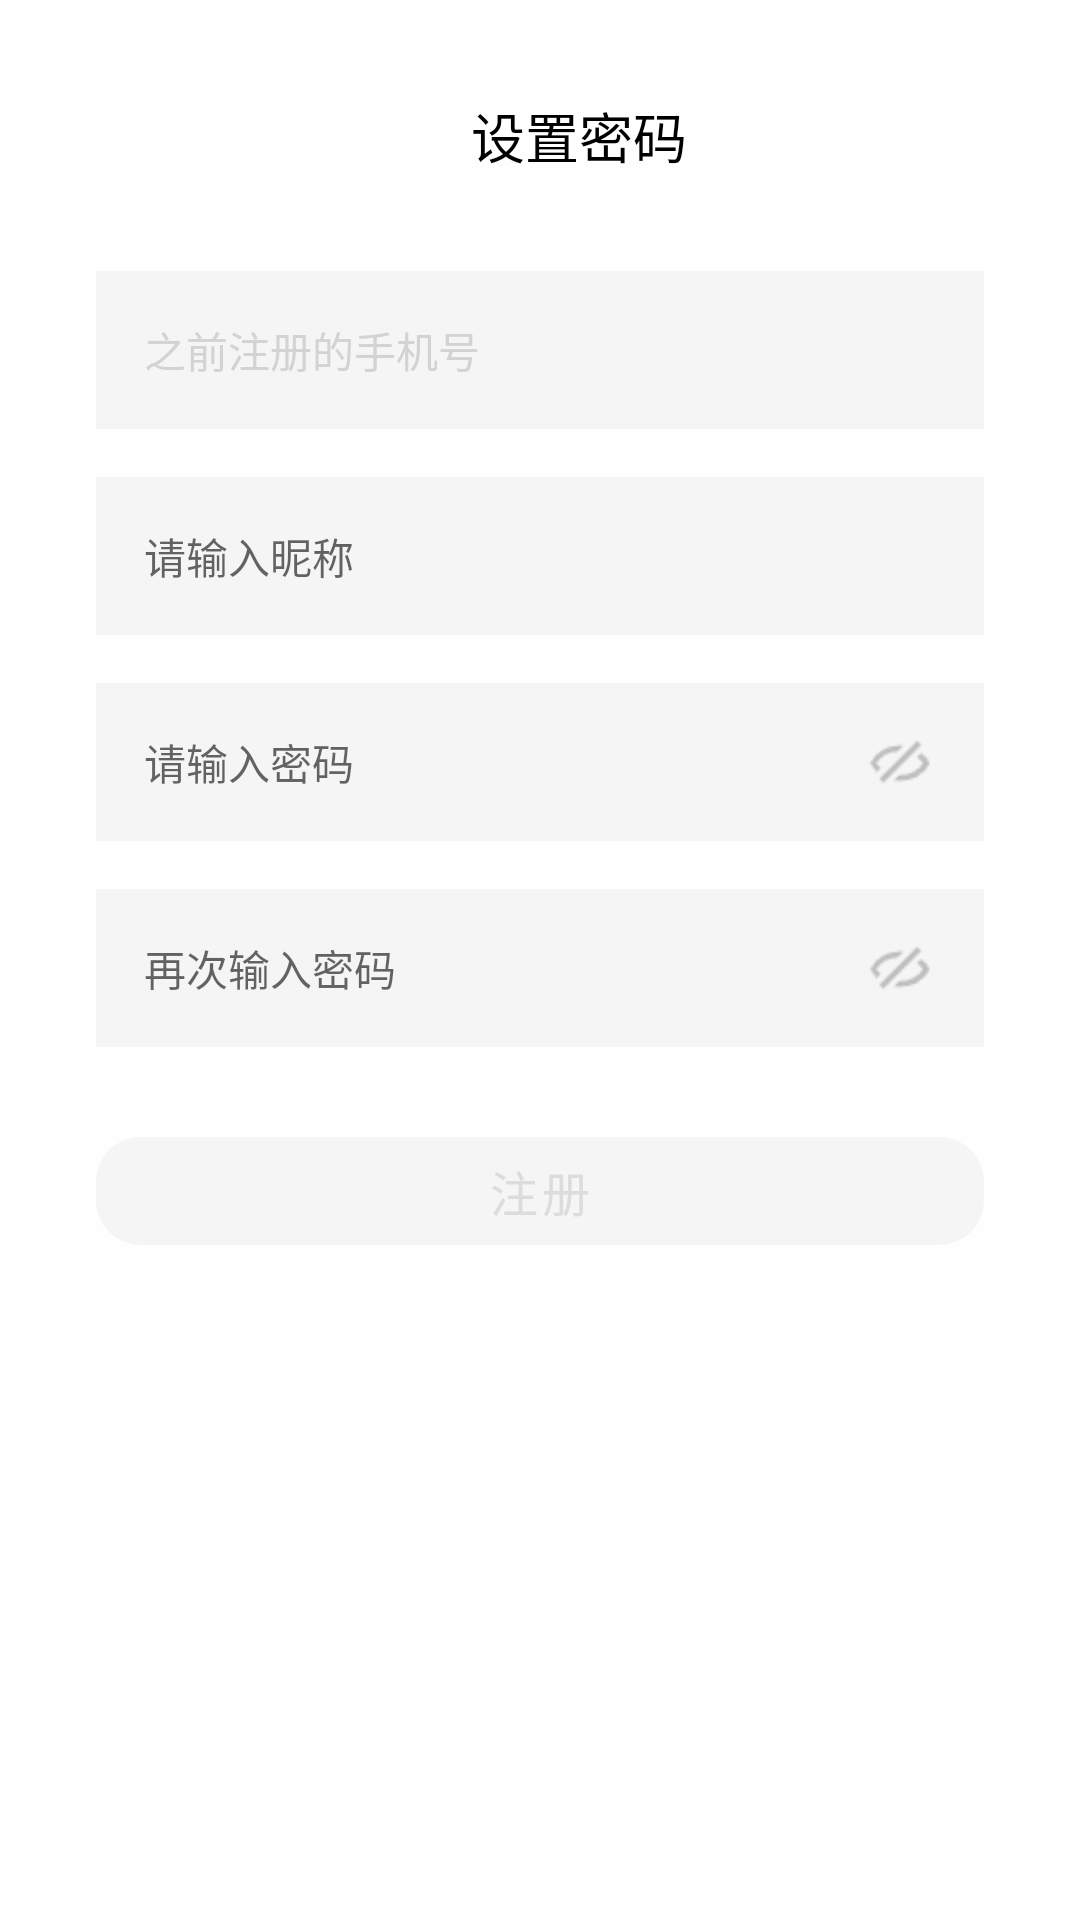

Produce the Android XML layout that renders to this screen, including the resource entries it uses.
<!-- AndroidManifest.xml: application theme AppTheme -->
<!-- res/layout/activity_set_password.xml -->
<?xml version="1.0" encoding="utf-8"?>
<LinearLayout xmlns:android="http://schemas.android.com/apk/res/android"
              xmlns:app="http://schemas.android.com/apk/res-auto"
              android:layout_width="match_parent"
              android:layout_height="match_parent"
              android:orientation="vertical"
              android:padding="32dp"
              android:background="@color/Argentina_white">

    
    <LinearLayout
            android:layout_width="match_parent"
            android:layout_height="wrap_content"
            android:orientation="horizontal"
            android:gravity="center_vertical">

        <ImageView
                android:id="@+id/backButton"
                android:layout_width="22dp"
                android:layout_height="match_parent"
                android:src="@drawable/ic_arrow_back"
                android:clickable="true"
                android:focusable="true"
                android:layout_marginEnd="16dp"/>

        <TextView
                android:layout_width="246dp"
                android:layout_height="wrap_content"
                android:text="设置密码"
                android:textSize="18sp"
                android:textColor="@color/black"
                android:gravity="center"
                android:layout_gravity="center"/>
    </LinearLayout>

    
    <EditText
            android:id="@+id/phoneUneditableText"
            android:layout_width="match_parent"
            android:layout_height="wrap_content"
            android:hint="手机号"
            android:inputType="phone"
            android:layout_marginTop="32dp"
            android:padding="16dp"
            android:background="@color/white_smoke"
            android:textSize="14sp"
            android:textColor="@color/midGrey"
            android:editable="false"
            android:text="之前注册的手机号"/>

    
    <EditText
            android:id="@+id/nicknameEditText"
            android:layout_width="match_parent"
            android:layout_height="wrap_content"
            android:hint="请输入昵称"
            android:inputType="textPersonName"
            android:layout_marginTop="16dp"
            android:padding="16dp"
            android:background="@color/white_smoke"
            android:textSize="14sp"
            android:maxLength="10"/>

    
    <LinearLayout
            android:layout_width="match_parent"
            android:layout_height="wrap_content"
            android:orientation="horizontal"
            android:layout_marginTop="16dp"
            android:background="@color/white_smoke">

        <EditText
                android:id="@+id/passwordEditText"
                android:layout_width="0dp"
                android:layout_height="wrap_content"
                android:layout_weight="1"
                android:hint="请输入密码"
                android:inputType="textPassword"
                android:padding="16dp"
                android:textSize="14sp"
                android:background="@android:color/transparent" />

        
        <ImageView
                android:id="@+id/passwordEyeIcon"
                android:layout_width="24dp"
                android:layout_height="24dp"
                android:layout_gravity="center_vertical"
                android:layout_marginEnd="16dp"
                android:src="@drawable/ic_eye_close"
                android:contentDescription="眼睛图标"
                android:clickable="true"
                android:focusable="true"/>
    </LinearLayout>

    
    <LinearLayout
            android:layout_width="match_parent"
            android:layout_height="wrap_content"
            android:orientation="horizontal"
            android:layout_marginTop="16dp"
            android:background="@color/white_smoke">

        <EditText
                android:id="@+id/confirmPasswordEditText"
                android:layout_width="0dp"
                android:layout_height="wrap_content"
                android:layout_weight="1"
                android:hint="再次输入密码"
                android:inputType="textPassword"
                android:padding="16dp"
                android:textSize="14sp"
                android:background="@android:color/transparent" />

        
        <ImageView
                android:id="@+id/confirmPasswordEyeIcon"
                android:layout_width="24dp"
                android:layout_height="24dp"
                android:layout_gravity="center_vertical"
                android:layout_marginEnd="16dp"
                android:src="@drawable/ic_eye_close"
                android:contentDescription="眼睛图标"
                android:clickable="true"
                android:focusable="true"/>
    </LinearLayout>

    
    <com.google.android.material.button.MaterialButton
            android:id="@+id/registerButton"
            android:layout_width="match_parent"
            android:layout_height="wrap_content"
            android:text="注册"
            android:layout_marginTop="24dp"
            app:shapeAppearanceOverlay="@style/RoundedCornersButton"
            app:backgroundTint="@color/white_smoke"
            android:textColor="@color/gains_boro"
            android:textSize="16sp"
            android:enabled="false"/>
</LinearLayout>
<!-- resources referenced by this layout -->
<resources>
  <color name="Argentina_white">#fefefe</color>
  <color name="black">#FF000000</color>
  <color name="gains_boro">#DCDCDC</color>
  <color name="midGrey">#D3D3D3</color>
  <color name="white_smoke">#F5F5F5</color>
  <!-- drawable ic_eye_close: png bitmap (drawable, 465 bytes) -->
  <style name="RoundedCornersButton">
          <item name="cornerFamily">rounded</item>
          <item name="cornerSize">15dp</item> 
      </style>
  <style name="AppTheme" parent="Theme.MaterialComponents.Light.NoActionBar">
          <item name="android:statusBarColor">@android:color/white</item> 
          <item name="android:windowLightStatusBar">true</item> 
          <item name="colorControlActivated">#74A9E0</item> 
          <item name="colorAccent">#74A9E0</item> 
      </style>
</resources>
